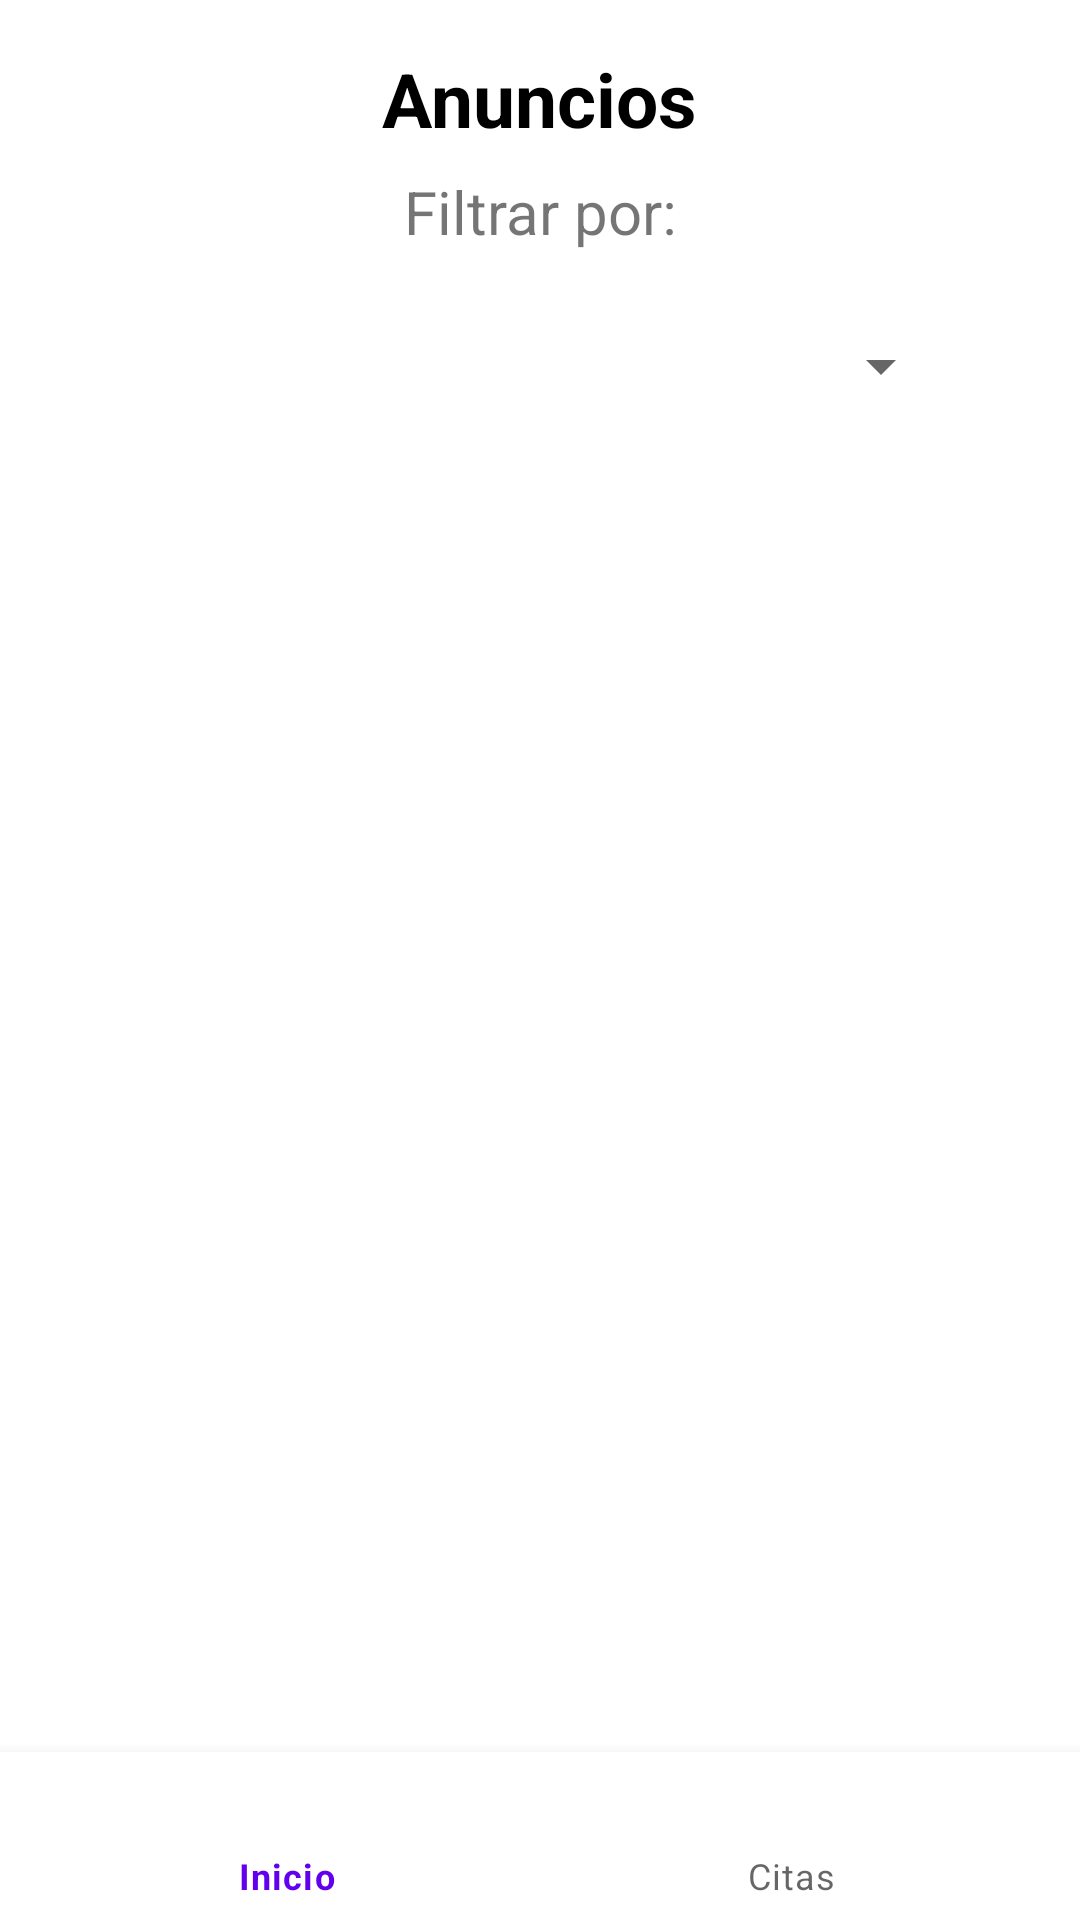

Layout XML and referenced resources for this Android screen:
<!-- AndroidManifest.xml: application theme Theme.ProyectoPDM2024GT02Grupo5AppBienesRaices -->
<!-- res/layout/fragment_principal_anuncios.xml -->
<?xml version="1.0" encoding="utf-8"?>
<androidx.constraintlayout.widget.ConstraintLayout
    xmlns:android="http://schemas.android.com/apk/res/android"
    xmlns:app="http://schemas.android.com/apk/res-auto"
    xmlns:tools="http://schemas.android.com/tools"
    android:layout_width="match_parent"
    android:layout_height="match_parent"
    tools:context=".ui.PrincipalAnuncios.PrincipalAnuncios">

    <TextView
        android:id="@+id/textView4"
        android:layout_width="114dp"
        android:layout_height="33dp"
        android:layout_marginTop="16dp"
        android:gravity="center"
        android:text="Anuncios"
        android:textColor="@color/black"
        android:textSize="25dp"
        android:textStyle="bold"
        app:layout_constraintEnd_toEndOf="parent"
        app:layout_constraintHorizontal_bias="0.498"
        app:layout_constraintStart_toStartOf="parent"
        app:layout_constraintTop_toTopOf="parent">

    </TextView>

    <ScrollView
        android:id="@+id/scrollView"
        android:layout_width="408dp"
        android:layout_height="504dp"
        app:layout_constraintBottom_toTopOf="@+id/nav_view"
        app:layout_constraintEnd_toEndOf="parent"

        app:layout_constraintHorizontal_bias="0.4"
        app:layout_constraintStart_toStartOf="parent"
        app:layout_constraintTop_toBottomOf="@+id/spinnerUbicaciones"
        app:layout_constraintVertical_bias="1.0">

        <androidx.recyclerview.widget.RecyclerView
            android:id="@+id/recyclerView"
            android:layout_width="match_parent"
            android:layout_height="0dp">

        </androidx.recyclerview.widget.RecyclerView>

    </ScrollView>

    <com.google.android.material.bottomnavigation.BottomNavigationView
        android:id="@+id/nav_view"
        android:layout_width="0dp"
        android:layout_height="wrap_content"
        android:layout_marginStart="0dp"
        android:layout_marginEnd="0dp"
        android:background="?android:attr/windowBackground"
        app:layout_constraintBottom_toBottomOf="parent"
        app:layout_constraintLeft_toLeftOf="parent"
        app:layout_constraintRight_toRightOf="parent"
        app:menu="@menu/bottom_nav_menu_usuario" />

    <Spinner
        android:id="@+id/spinnerUbicaciones"
        android:layout_width="275dp"
        android:layout_height="60dp"
        android:layout_marginTop="8dp"
        app:layout_constraintEnd_toEndOf="parent"
        app:layout_constraintStart_toStartOf="parent"
        app:layout_constraintTop_toBottomOf="@+id/textView5" />

    <TextView
        android:id="@+id/textView5"
        android:layout_width="wrap_content"
        android:layout_height="wrap_content"
        android:layout_marginTop="8dp"
        android:text="Filtrar por:"
        android:textSize="20sp"
        app:layout_constraintEnd_toEndOf="parent"
        app:layout_constraintStart_toStartOf="parent"
        app:layout_constraintTop_toBottomOf="@+id/textView4" />

</androidx.constraintlayout.widget.ConstraintLayout>
<!-- resources referenced by this layout -->
<resources>
  <style name="Theme.ProyectoPDM2024GT02Grupo5AppBienesRaices" parent="Theme.MaterialComponents.DayNight.DarkActionBar">
          
          <item name="colorPrimary">@color/purple_500</item>
          <item name="colorPrimaryVariant">@color/purple_700</item>
          <item name="colorOnPrimary">@color/white</item>
          
          <item name="colorSecondary">@color/teal_200</item>
          <item name="colorSecondaryVariant">@color/teal_700</item>
          <item name="colorOnSecondary">@color/black</item>
          
          <item name="android:statusBarColor">?attr/colorPrimaryVariant</item>
          
      </style>
  <!-- not gathered from this repository: default colours our renderer supplied (Android Studio template values) -->
  <color name="purple_500">#FF6200EE</color>
  <color name="purple_700">#FF3700B3</color>
  <color name="teal_200">#FF03DAC5</color>
  <color name="teal_700">#FF018786</color>
  <color name="black">#FF000000</color>
  <color name="white">#FFFFFFFF</color>
</resources>
